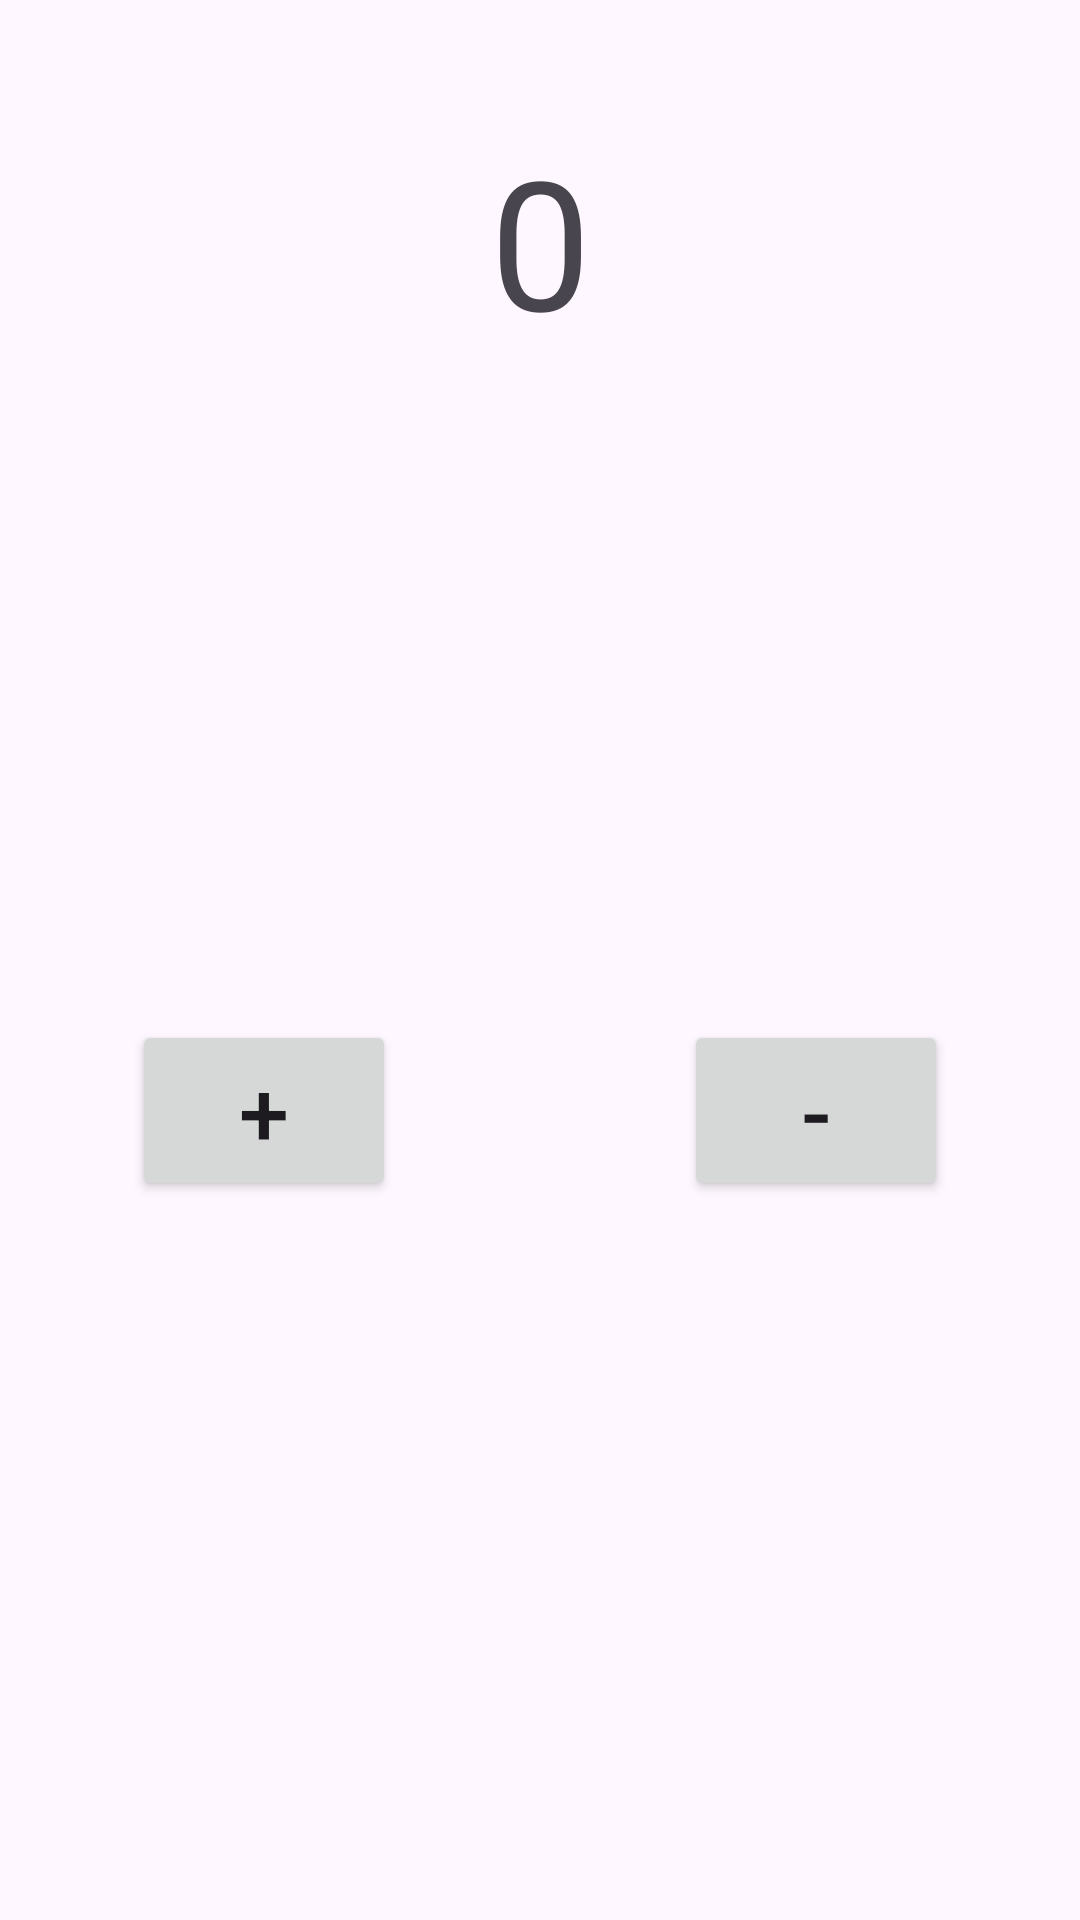

The Android layout XML behind this screen, and the referenced resources:
<!-- AndroidManifest.xml: application theme Theme.HomeWork5_3month -->
<!-- res/layout/fragment_first.xml -->
<?xml version="1.0" encoding="utf-8"?>
<androidx.constraintlayout.widget.ConstraintLayout xmlns:android="http://schemas.android.com/apk/res/android"
    xmlns:tools="http://schemas.android.com/tools"
    android:layout_width="match_parent"
    android:layout_height="match_parent"
    xmlns:app="http://schemas.android.com/apk/res-auto"
    tools:context=".FirstFragment">

    <TextView
        android:id="@+id/tv_zero"
        android:layout_width="wrap_content"
        android:layout_height="wrap_content"
        android:text="0"
        android:textSize="60sp"
        android:layout_marginTop="40dp"
        app:layout_constraintEnd_toEndOf="parent"
        app:layout_constraintStart_toStartOf="parent"
        app:layout_constraintTop_toTopOf="parent" />

    <Button
        android:id="@+id/button_one"
        android:layout_width="wrap_content"
        android:layout_height="wrap_content"
        android:layout_marginStart="44dp"
        android:layout_marginTop="340dp"
        android:text="+"
        android:textSize="30sp"
        app:layout_constraintStart_toStartOf="parent"
        app:layout_constraintTop_toTopOf="parent" />

    <Button
        android:id="@+id/button_two"
        android:layout_width="wrap_content"
        android:layout_height="wrap_content"
        android:layout_marginTop="340dp"
        android:layout_marginEnd="44dp"
        android:text="-"
        android:textSize="30sp"
        app:layout_constraintEnd_toEndOf="parent"
        app:layout_constraintTop_toTopOf="parent" />


</androidx.constraintlayout.widget.ConstraintLayout>
<!-- resources referenced by this layout -->
<resources>
  <style name="Theme.HomeWork5_3month" parent="Base.Theme.HomeWork5_3month" />
  <style name="Base.Theme.HomeWork5_3month" parent="Theme.Material3.DayNight.NoActionBar">
          
          
      </style>
</resources>
